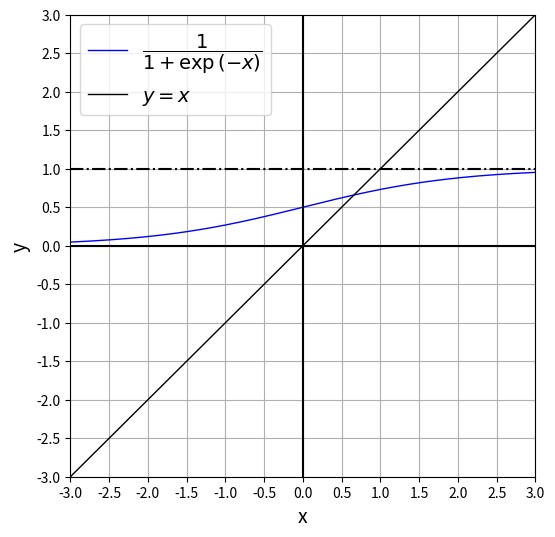

Write the Python code that produced this figure.
import numpy as np
import matplotlib.pyplot as plt


xx =  np.linspace(-6, 6, 500)
yy = 1 / (np.exp(-xx) + 1)

plt.figure(figsize=(6,6))
plt.ylim(-3, 3)
plt.xlim(-3, 3)
plt.xticks(np.linspace(-3,3,13))
plt.yticks(np.linspace(-3,3,13))
plt.xlabel('x', fontsize=14)
plt.ylabel('y', fontsize=14)
plt.grid()
plt.plot(xx, yy, c='b', label=r'$\dfrac{1}{1+\exp{(-x)}}$', lw=1)
plt.plot(xx, xx, c='k', label=r'$y = x$', lw=1)
plt.plot([-3,3], [0,0], c='k')
plt.plot([0,0], [-3,3],c='k')
plt.plot([-3,3],[1,1],linestyle='-.',c='k')
plt.legend(fontsize=14)
plt.show()
